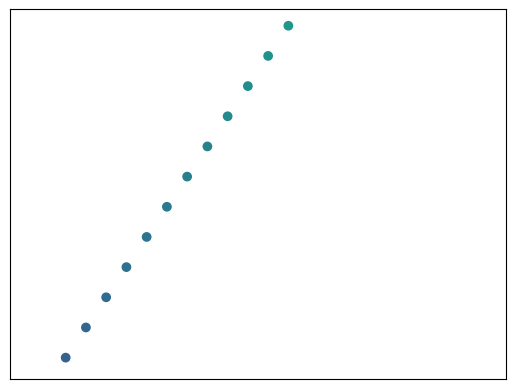

The matplotlib source for this figure:
"""
Please note, this script is for python3+.
If you are using python2+, please modify it accordingly.
Tutorial reference:
http://www.scipy-lectures.org/intro/matplotlib/matplotlib.html
"""

import matplotlib.pyplot as plt
import numpy as np

X = np.linspace(-3, 3, 50)
Y = 2 * X + 1
T = Y    # for color later on

plt.scatter(X, Y, c=T)

plt.xlim(-1.5, 1.5)
plt.xticks(())  # ignore xticks
plt.ylim(-1.5, 1.5)
plt.yticks(())  # ignore yticks

plt.show()
